9-way image classification set "mudra_dataset" from GitHub (GovindRangappa/mudra-jetson-deploy); label vocabulary: alapadma, ardhachandra, ardhapataka, kapittha, mayura, musti, pataka, shikhara, tripataka.

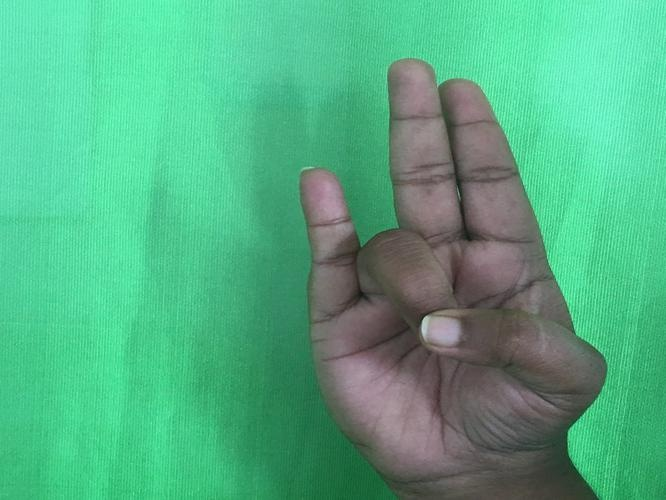
Label: mayura

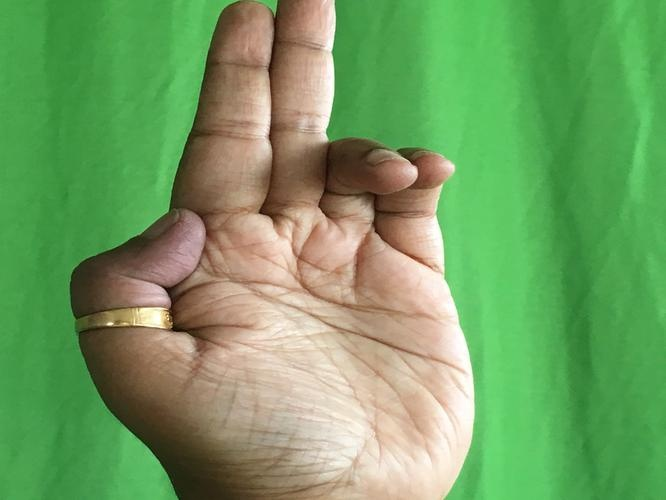
Label: ardhapataka

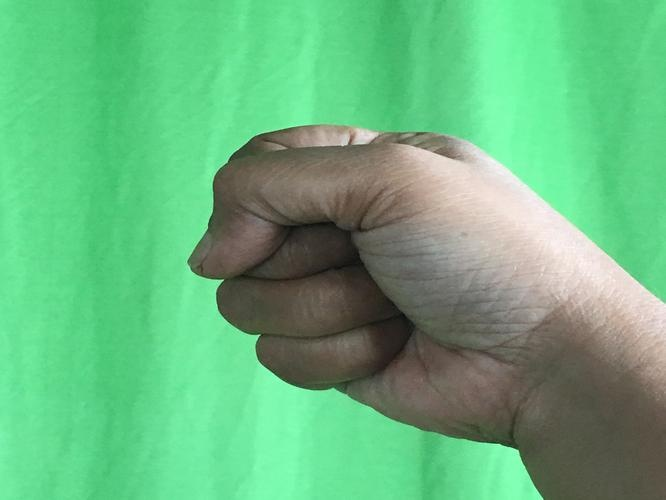
Label: musti

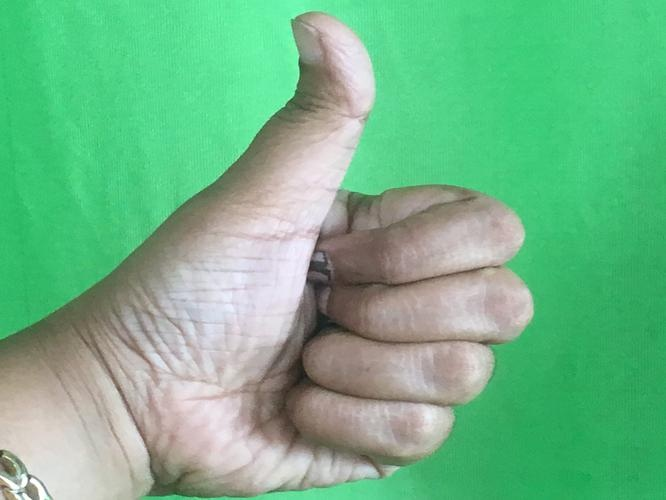
Label: shikhara

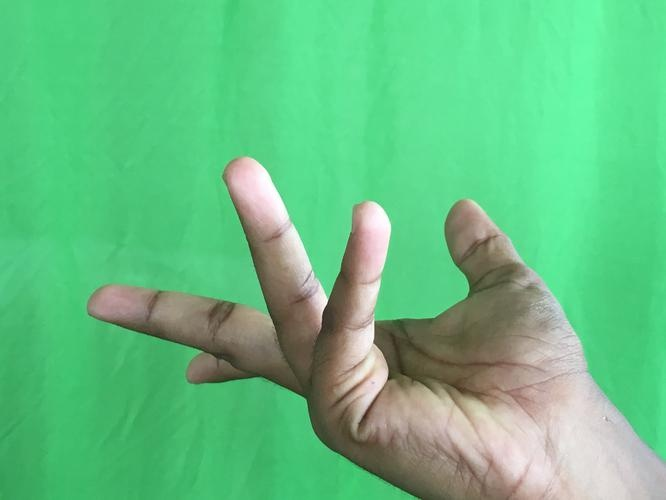
Label: alapadma

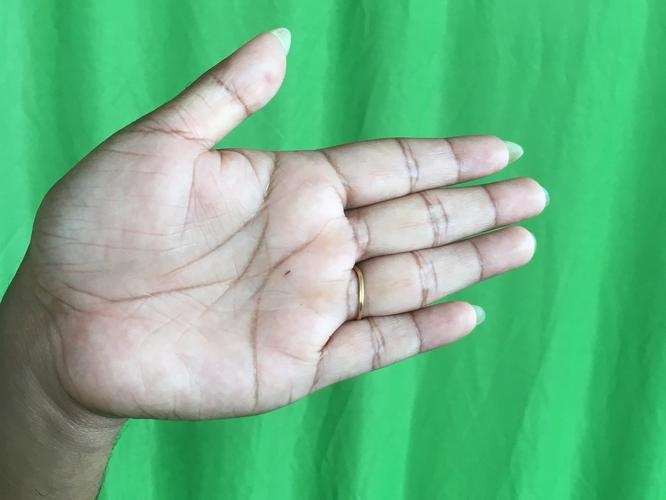
Label: ardhachandra
